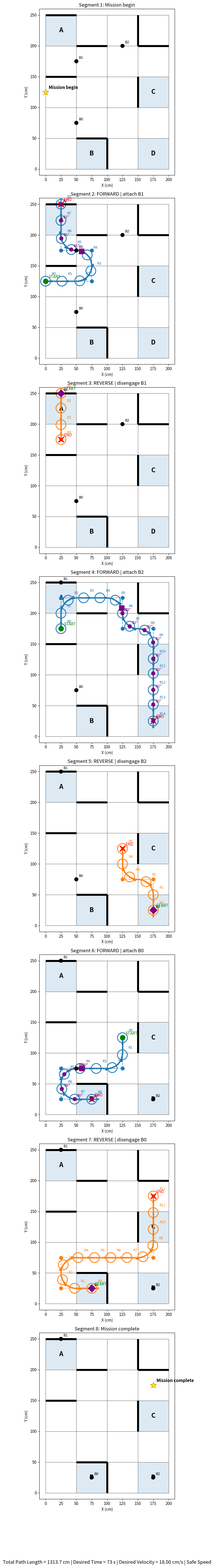

Write Python code to recreate this figure.
import math
import matplotlib.pyplot as plt
from matplotlib.patches import Circle, Arrow, Rectangle

# ============================================================
# CONFIG - EDIT HERE
# ============================================================

# ADVANCED CONTROLS
GRID_WIDTH = 4
GRID_HEIGHT = 5
CELL_SIZE = 50.0
DENSE_SPACING = 3.0
BLEND_RADIUS = 25.0
DESIRED_TIME = 73
ROBOT_RADIUS = 8.0
ROBOT_SAMPLE_SPACING = 25.0
MIN_ROBOT_SAMPLES = 2
BOTTLE_RADIUS = 3.0

FORWARD = "FORWARD"   # NOTE: ROBOT CAN NOT IMMEDIATELY TURN AT THE BEGINNING OF A SUBGRAPH
REVERSE = "REVERSE"
DO_180 = "DO_180"     # NOTE: 180's CAN CAUSE DRIFTING
START = "START"
STOP = "STOP"

FORWARD_COLOR = "tab:blue"
REVERSE_COLOR = "tab:orange"
TURN_COLOR = "tab:green"
CARRIED_BOTTLE_COLOR = "purple"
MISSION_MARKER_COLOR = "yellow"

# MAIN THING TO EDIT
MISSION_PROTOCOL = [
    (0, 2.5),
    START,
    (0, 2.5),
    (1.5, 2.5),
    (1.5, 3.5),
    (0.5, 3.5),
    (0.5, 5),
    REVERSE,
    (0.5, 3.5),
    FORWARD,
    (0.5, 4.5),
    (2.5, 4.5),
    (2.5, 3.5),
    (3.5, 3.5),
    (3.5, 0.5),
    REVERSE,
    (3.5, 1.5),
    (2.5, 1.5),
    (2.5, 2.5),
    FORWARD,
    (2.5, 1.5),
    (0.5, 1.5),
    (0.5, 0.5),
    (1.5, 0.5),
    REVERSE,
    (0.5, 0.5),
    (0.5, 1.5),
    (3.5, 1.5),
    (3.5, 3.5),
    STOP
]

BOTTLE_SPOTS = [
    (1, 1.5),
    (1, 3.5),
    (2.5, 4)
]

ZONE_SPOTS = [
    (1, 5, "A"),
    (2, 1, "B"),
    (4, 3, "C"),
    (4, 1, "D")
]

WALL_SPOTS = [
    (0, 5, 1, 5),
    (1, 4, 2, 4),
    (3, 4, 3, 5),
    (3, 4, 4, 4),
    (0, 3, 1, 3),
    (3, 2, 3, 3),
    (1, 1, 2, 1),
    (2, 0, 2, 1),
]

# ============================================================
# GEOMETRY HELPERS - DO NOT EDIT
# ============================================================

def to_cm(points_grid, cell_size):
    return [(x * cell_size, y * cell_size) for x, y in points_grid]

def vec_sub(a, b):
    return (a[0] - b[0], a[1] - b[1])

def vec_add(a, b):
    return (a[0] + b[0], a[1] + b[1])

def vec_mul(v, s):
    return (v[0] * s, v[1] * s)

def vec_len(v):
    return math.hypot(v[0], v[1])

def vec_norm(v):
    l = vec_len(v)
    if l < 1e-9:
        return (0.0, 0.0)
    return (v[0] / l, v[1] / l)

def distance(a, b):
    return math.hypot(a[0] - b[0], a[1] - b[1])

def lerp(a, b, t):
    return (a[0] + (b[0] - a[0]) * t, a[1] + (b[1] - a[1]) * t)

def angle_of(v):
    return math.atan2(v[1], v[0])

def wrap_angle(a):
    while a > math.pi:
        a -= 2 * math.pi
    while a < -math.pi:
        a += 2 * math.pi
    return a

def dedupe_points(points, eps=1e-6):
    if not points:
        return []
    out = [points[0]]
    for p in points[1:]:
        if distance(p, out[-1]) > eps:
            out.append(p)
    return out

def path_length(points):
    total = 0.0
    for i in range(len(points) - 1):
        total += distance(points[i], points[i + 1])
    return total

# ============================================================
# PATH GENERATION - DO NOT EDIT
# ============================================================

def interpolate_line(a, b, spacing):
    d = distance(a, b)
    if d < 1e-9:
        return [a]
    steps = max(1, int(math.ceil(d / spacing)))
    return [lerp(a, b, i / steps) for i in range(steps + 1)]

def interpolate_arc(center, radius, start_angle, end_angle, spacing, ccw=True):
    arc_angle = wrap_angle(end_angle - start_angle)

    if ccw and arc_angle < 0:
        arc_angle += 2 * math.pi
    elif (not ccw) and arc_angle > 0:
        arc_angle -= 2 * math.pi

    arc_len = abs(arc_angle) * radius
    steps = max(1, int(math.ceil(arc_len / spacing)))

    pts = []
    for i in range(steps + 1):
        t = i / steps
        a = start_angle + arc_angle * t
        pts.append((
            center[0] + radius * math.cos(a),
            center[1] + radius * math.sin(a)
        ))
    return pts

def signed_turn_angle(in_dir, out_dir):
    return wrap_angle(angle_of(out_dir) - angle_of(in_dir))

def build_fillet(a, b, c, requested_radius, spacing):
    v_in = vec_sub(b, a)
    v_out = vec_sub(c, b)

    len_in = vec_len(v_in)
    len_out = vec_len(v_out)

    if len_in < 1e-9 or len_out < 1e-9:
        return None

    in_dir = vec_norm(v_in)
    out_dir = vec_norm(v_out)

    turn = signed_turn_angle(in_dir, out_dir)
    theta = abs(turn)

    if theta < math.radians(3):
        return None
    if abs(math.pi - theta) < math.radians(3):
        return None

    tan_half = math.tan(theta / 2.0)
    if abs(tan_half) < 1e-9:
        return None

    max_radius_from_in = len_in / tan_half
    max_radius_from_out = len_out / tan_half
    r = min(requested_radius, max_radius_from_in * 0.99, max_radius_from_out * 0.99)

    if r < 1e-6:
        return None

    tangent_dist = r * tan_half

    entry = vec_add(b, vec_mul(in_dir, -tangent_dist))
    exit_ = vec_add(b, vec_mul(out_dir, tangent_dist))

    ccw = turn > 0
    left_normal_in = (-in_dir[1], in_dir[0])
    right_normal_in = (in_dir[1], -in_dir[0])
    n = left_normal_in if ccw else right_normal_in

    center = vec_add(entry, vec_mul(n, r))

    if abs(distance(center, exit_) - r) > 1e-4:
        return None

    start_angle = math.atan2(entry[1] - center[1], entry[0] - center[0])
    end_angle = math.atan2(exit_[1] - center[1], exit_[0] - center[0])

    arc_pts = interpolate_arc(center, r, start_angle, end_angle, spacing, ccw=ccw)
    return entry, arc_pts, exit_

def generate_dense_path(points, spacing, blend_radius):
    if len(points) < 2:
        return points[:]

    if len(points) == 2 or blend_radius <= 0.0:
        dense = []
        for i in range(len(points) - 1):
            seg = interpolate_line(points[i], points[i + 1], spacing)
            if dense and distance(dense[-1], seg[0]) < 1e-6:
                seg = seg[1:]
            dense.extend(seg)
        return dedupe_points(dense)

    dense = [points[0]]
    current_start = points[0]
    i = 0

    while i < len(points) - 1:
        if i >= len(points) - 2:
            seg = interpolate_line(current_start, points[i + 1], spacing)
            if seg and distance(dense[-1], seg[0]) < 1e-6:
                seg = seg[1:]
            dense.extend(seg)
            break

        a = points[i]
        b = points[i + 1]
        c = points[i + 2]
        fillet = build_fillet(a, b, c, blend_radius, spacing)

        if fillet is None:
            seg = interpolate_line(current_start, b, spacing)
            if seg and distance(dense[-1], seg[0]) < 1e-6:
                seg = seg[1:]
            dense.extend(seg)
            current_start = b
            i += 1
            continue

        entry, arc_pts, exit_ = fillet

        seg = interpolate_line(current_start, entry, spacing)
        if seg and distance(dense[-1], seg[0]) < 1e-6:
            seg = seg[1:]
        dense.extend(seg)

        if arc_pts and distance(dense[-1], arc_pts[0]) < 1e-6:
            arc_pts = arc_pts[1:]
        dense.extend(arc_pts)

        current_start = exit_
        i += 1

    return dedupe_points(dense)

# ============================================================
# PARSING - MODIFIED SO NEXT PATH STARTS AT PREVIOUS ENDPOINT
# ============================================================

def parse_mixed_segments(items, initial_mode=FORWARD):
    segments = []
    current_mode = initial_mode
    current_points = []
    last_point = None

    for item in items:
        if item == FORWARD or item == REVERSE:
            if len(current_points) >= 2:
                segments.append({
                    "kind": "path",
                    "mode": current_mode,
                    "points": current_points[:]
                })
                last_point = current_points[-1]
            elif len(current_points) == 1:
                last_point = current_points[-1]

            current_mode = item

            if last_point is not None:
                current_points = [last_point]
            else:
                current_points = []

        elif item == DO_180:
            if len(current_points) >= 2:
                segments.append({
                    "kind": "path",
                    "mode": current_mode,
                    "points": current_points[:]
                })
                last_point = current_points[-1]
            elif len(current_points) == 1:
                last_point = current_points[-1]

            if last_point is not None:
                segments.append({
                    "kind": "turn",
                    "mode": current_mode,
                    "point": last_point
                })
                current_points = [last_point]
            else:
                current_points = []

        elif item == START:
            if len(current_points) >= 2:
                segments.append({
                    "kind": "path",
                    "mode": current_mode,
                    "points": current_points[:]
                })
                last_point = current_points[-1]
            elif len(current_points) == 1:
                last_point = current_points[-1]

            if last_point is not None:
                segments.append({
                    "kind": "start",
                    "mode": current_mode,
                    "point": last_point,
                    "label": "Mission begin"
                })

            current_points = []

        elif item == STOP:
            if len(current_points) >= 2:
                segments.append({
                    "kind": "path",
                    "mode": current_mode,
                    "points": current_points[:]
                })
                last_point = current_points[-1]
            elif len(current_points) == 1:
                last_point = current_points[-1]

            if last_point is not None:
                segments.append({
                    "kind": "stop",
                    "mode": current_mode,
                    "point": last_point,
                    "label": "Mission complete"
                })

            current_points = []

        else:
            current_points.append(item)
            last_point = item

    if len(current_points) >= 2:
        segments.append({
            "kind": "path",
            "mode": current_mode,
            "points": current_points[:]
        })

    return segments

# ============================================================
# ROBOT DRAWING - DO NOT EDIT
# ============================================================

def sample_robot_positions(path, spacing_cm, min_samples=2):
    if len(path) == 0:
        return []
    if len(path) == 1:
        return [0]

    cumulative = [0.0]
    for i in range(1, len(path)):
        cumulative.append(cumulative[-1] + distance(path[i - 1], path[i]))

    total_len = cumulative[-1]
    if total_len < 1e-9:
        return [0]

    count = max(min_samples, int(total_len // spacing_cm) + 1)
    count = min(count, len(path))

    target_distances = [
        total_len * i / (count - 1) if count > 1 else 0.0
        for i in range(count)
    ]

    idxs = []
    for td in target_distances:
        best_idx = min(range(len(cumulative)), key=lambda i: abs(cumulative[i] - td))
        idxs.append(best_idx)

    out = []
    seen = set()
    for idx in idxs:
        if idx not in seen:
            out.append(idx)
            seen.add(idx)

    if 0 not in seen:
        out.insert(0, 0)
    if (len(path) - 1) not in seen:
        out.append(len(path) - 1)

    return out

def heading_at(path, idx, reverse=False):
    if len(path) < 2:
        return 0.0

    if idx <= 0:
        heading = angle_of(vec_sub(path[1], path[0]))
    elif idx >= len(path) - 1:
        heading = angle_of(vec_sub(path[-1], path[-2]))
    else:
        heading = angle_of(vec_sub(path[idx + 1], path[idx - 1]))

    if reverse:
        heading = wrap_angle(heading + math.pi)

    return heading

def draw_robot(ax, x, y, heading, radius, color, label=None):
    body = Circle((x, y), radius, fill=False, linewidth=2.0, edgecolor=color, zorder=6)
    ax.add_patch(body)

    arrow_len = radius * 1.5
    arrow = Arrow(
        x, y,
        arrow_len * math.cos(heading),
        arrow_len * math.sin(heading),
        width=radius * 0.7,
        color=color,
        zorder=7
    )
    ax.add_patch(arrow)

    if label is not None:
        ax.text(x + radius + 2, y + radius + 2, label, fontsize=9, color=color, zorder=8)

# ============================================================
# FIELD DRAWING - DO NOT EDIT
# ============================================================

def draw_walls(ax, cell_size):
    for x1, y1, x2, y2 in WALL_SPOTS:
        ax.plot(
            [x1 * cell_size, x2 * cell_size],
            [y1 * cell_size, y2 * cell_size],
            linewidth=5,
            color="black",
            solid_capstyle="butt",
            zorder=8
        )

def draw_zones(ax, cell_size, show_labels=True):
    for col, row, label in ZONE_SPOTS:
        x0 = (col - 1) * cell_size
        y0 = (row - 1) * cell_size

        zone = Rectangle(
            (x0, y0),
            cell_size,
            cell_size,
            fill=True,
            alpha=0.15,
            linewidth=2.0,
            zorder=1
        )
        ax.add_patch(zone)

        ax.text(
            x0 + 0.5 * cell_size,
            y0 + 0.5 * cell_size,
            label,
            ha="center",
            va="center",
            fontsize=16 if show_labels else 12,
            fontweight="bold",
            zorder=2
        )

def draw_bottle(ax, x, y, color="black", label=None, zorder=9):
    bottle = Circle(
        (x, y),
        BOTTLE_RADIUS,
        facecolor=color,
        edgecolor=color,
        linewidth=1.0,
        zorder=zorder
    )
    ax.add_patch(bottle)

    if label is not None:
        ax.text(x + 4, y + 4, label, fontsize=9, color=color, zorder=zorder + 1)

def draw_bottles_state(ax, bottle_states, show_labels=True):
    for bottle in bottle_states:
        x, y = bottle["pos_cm"]
        label = f"B{bottle['id']}" if show_labels else None
        draw_bottle(ax, x, y, color="black", label=label, zorder=9)

# ============================================================
# BOTTLE SIMULATION - DO NOT EDIT
# ============================================================

def initial_bottle_states(cell_size):
    bottles_cm = to_cm(BOTTLE_SPOTS, cell_size)
    return [{"id": i, "pos_cm": bottles_cm[i]} for i in range(len(bottles_cm))]

def find_first_hit_bottle(path, bottle_states):
    hit_radius = ROBOT_RADIUS + BOTTLE_RADIUS

    for path_idx, robot_pos in enumerate(path):
        for bottle in bottle_states:
            if distance(robot_pos, bottle["pos_cm"]) <= hit_radius:
                return bottle["id"], path_idx
    return None, None

def make_turn_path_and_headings(point_cm, current_heading, count=7):
    headings = []
    for i in range(count):
        t = i / (count - 1) if count > 1 else 0.0
        headings.append(wrap_angle(current_heading + math.pi * t))
    path = [point_cm for _ in range(count)]
    return path, headings

def simulate_segments(segments, cell_size, spacing, blend_radius):
    bottle_states = initial_bottle_states(cell_size)
    attached_bottle_id = None
    current_heading = 0.0

    sim_results = []

    for seg_idx, segment in enumerate(segments):
        attach_event = None
        drop_event = None
        attached_path_positions = {}

        if segment["kind"] == "path":
            stop_points = to_cm(segment["points"], cell_size)
            dense_path = generate_dense_path(stop_points, spacing, blend_radius)
            mode = segment["mode"]

            if mode == REVERSE and attached_bottle_id is not None:
                drop_pos = dense_path[0]
                for bottle in bottle_states:
                    if bottle["id"] == attached_bottle_id:
                        bottle["pos_cm"] = drop_pos
                        break
                drop_event = {
                    "bottle_id": attached_bottle_id,
                    "path_idx": 0,
                    "pos_cm": drop_pos
                }
                attached_bottle_id = None

            bottle_states_before = [
                {"id": b["id"], "pos_cm": b["pos_cm"]}
                for b in bottle_states
            ]

            if mode == FORWARD:
                if attached_bottle_id is None:
                    hit_bottle_id, hit_idx = find_first_hit_bottle(dense_path, bottle_states)
                    if hit_bottle_id is not None:
                        attached_bottle_id = hit_bottle_id
                        attach_event = {
                            "bottle_id": hit_bottle_id,
                            "path_idx": hit_idx,
                            "pos_cm": dense_path[hit_idx]
                        }
                        for i in range(hit_idx, len(dense_path)):
                            attached_path_positions[i] = dense_path[i]
                else:
                    for i in range(len(dense_path)):
                        attached_path_positions[i] = dense_path[i]

            bottle_states_after = [
                {"id": b["id"], "pos_cm": b["pos_cm"]}
                for b in bottle_states
            ]

            if len(dense_path) >= 2:
                if mode == REVERSE:
                    current_heading = heading_at(dense_path, len(dense_path) - 1, reverse=True)
                else:
                    current_heading = heading_at(dense_path, len(dense_path) - 1, reverse=False)

            sim_results.append({
                "segment_index": seg_idx,
                "kind": "path",
                "mode": mode,
                "stop_points_cm": stop_points,
                "dense_path": dense_path,
                "turn_headings": None,
                "bottle_states_before": bottle_states_before,
                "bottle_states_after": bottle_states_after,
                "attached_path_positions": attached_path_positions,
                "attach_event": attach_event,
                "drop_event": drop_event,
                "attached_bottle_id": attached_bottle_id if mode == FORWARD and attached_path_positions else None
            })

        elif segment["kind"] == "turn":
            point_cm = to_cm([segment["point"]], cell_size)[0]
            dense_path, turn_headings = make_turn_path_and_headings(point_cm, current_heading, count=7)

            bottle_states_before = [
                {"id": b["id"], "pos_cm": b["pos_cm"]}
                for b in bottle_states
            ]

            if attached_bottle_id is not None:
                for i in range(len(dense_path)):
                    attached_path_positions[i] = point_cm

            bottle_states_after = [
                {"id": b["id"], "pos_cm": b["pos_cm"]}
                for b in bottle_states
            ]

            current_heading = wrap_angle(current_heading + math.pi)

            sim_results.append({
                "segment_index": seg_idx,
                "kind": "turn",
                "mode": segment["mode"],
                "stop_points_cm": [point_cm],
                "dense_path": dense_path,
                "turn_headings": turn_headings,
                "bottle_states_before": bottle_states_before,
                "bottle_states_after": bottle_states_after,
                "attached_path_positions": attached_path_positions,
                "attach_event": None,
                "drop_event": None,
                "attached_bottle_id": attached_bottle_id
            })

        elif segment["kind"] == "start":
            point_cm = to_cm([segment["point"]], cell_size)[0]

            bottle_states_before = [
                {"id": b["id"], "pos_cm": b["pos_cm"]}
                for b in bottle_states
            ]

            bottle_states_after = [
                {"id": b["id"], "pos_cm": b["pos_cm"]}
                for b in bottle_states
            ]

            sim_results.append({
                "segment_index": seg_idx,
                "kind": "start",
                "mode": segment["mode"],
                "stop_points_cm": [point_cm],
                "dense_path": [point_cm],
                "turn_headings": None,
                "bottle_states_before": bottle_states_before,
                "bottle_states_after": bottle_states_after,
                "attached_path_positions": {},
                "attach_event": None,
                "drop_event": None,
                "attached_bottle_id": attached_bottle_id,
                "label": segment.get("label", "Mission begin")
            })

        elif segment["kind"] == "stop":
            point_cm = to_cm([segment["point"]], cell_size)[0]

            bottle_states_before = [
                {"id": b["id"], "pos_cm": b["pos_cm"]}
                for b in bottle_states
            ]

            bottle_states_after = [
                {"id": b["id"], "pos_cm": b["pos_cm"]}
                for b in bottle_states
            ]

            sim_results.append({
                "segment_index": seg_idx,
                "kind": "stop",
                "mode": segment["mode"],
                "stop_points_cm": [point_cm],
                "dense_path": [point_cm],
                "turn_headings": None,
                "bottle_states_before": bottle_states_before,
                "bottle_states_after": bottle_states_after,
                "attached_path_positions": {},
                "attach_event": None,
                "drop_event": None,
                "attached_bottle_id": attached_bottle_id,
                "label": segment.get("label", "Mission complete")
            })

    return sim_results

# ============================================================
# SEGMENT DRAWING - DO NOT EDIT
# ============================================================

def setup_field(ax, cell_size, show_labels=True):
    ax.clear()
    field_width = GRID_WIDTH * cell_size
    field_height = GRID_HEIGHT * cell_size

    draw_zones(ax, cell_size, show_labels)

    for i in range(GRID_HEIGHT + 1):
        y = i * cell_size
        ax.plot([0, field_width], [y, y], linewidth=1, color="gray", zorder=3)

    for i in range(GRID_WIDTH + 1):
        x = i * cell_size
        ax.plot([x, x], [0, field_height], linewidth=1, color="gray", zorder=3)

    draw_walls(ax, cell_size)

    ax.set_xlabel("X (cm)")
    ax.set_ylabel("Y (cm)")
    ax.set_xlim(-10, field_width + 10)
    ax.set_ylim(-10, field_height + 10)
    ax.set_aspect("equal", adjustable="box")
    ax.grid(False)

def draw_segment(ax, sim_result, cell_size, show_labels=True):
    setup_field(ax, cell_size, show_labels)

    kind = sim_result["kind"]
    mode = sim_result["mode"]

    draw_bottles_state(ax, sim_result["bottle_states_before"], show_labels=show_labels)

    if kind == "path":
        color = FORWARD_COLOR if mode == FORWARD else REVERSE_COLOR
        reverse_mode = (mode == REVERSE)

        stop_points = sim_result["stop_points_cm"]
        dense_path = sim_result["dense_path"]

        sx = [p[0] for p in stop_points]
        sy = [p[1] for p in stop_points]
        dx = [p[0] for p in dense_path]
        dy = [p[1] for p in dense_path]

        ax.plot(sx, sy, linestyle="--", linewidth=1.5, color=color, alpha=0.7, zorder=4)
        ax.plot(dx, dy, linewidth=2.5, color=color, zorder=5)
        ax.scatter(sx, sy, s=80, color=color, zorder=6)
        ax.scatter(dx, dy, s=12, color=color, alpha=0.7, zorder=5)

        ax.scatter([sx[0]], [sy[0]], s=160, color="green", zorder=10)
        ax.scatter([sx[-1]], [sy[-1]], s=180, color="red", marker="x", linewidths=3, zorder=10)

        if show_labels:
            ax.text(sx[0] + 5, sy[0] + 5, "START", color="green", fontsize=10, zorder=11)
            ax.text(sx[-1] + 5, sy[-1] + 5, "END", color="red", fontsize=10, zorder=11)

        sample_idxs = sample_robot_positions(
            dense_path,
            ROBOT_SAMPLE_SPACING,
            min_samples=MIN_ROBOT_SAMPLES
        )

        attached_path_positions = sim_result["attached_path_positions"]
        attached_bottle_id = sim_result["attached_bottle_id"]

        for n, idx in enumerate(sample_idxs):
            x, y = dense_path[idx]
            heading = heading_at(dense_path, idx, reverse=reverse_mode)
            label = f"R{n}" if show_labels else None
            draw_robot(ax, x, y, heading, ROBOT_RADIUS, color=color, label=label)

            if idx in attached_path_positions and attached_bottle_id is not None:
                bx, by = attached_path_positions[idx]
                draw_bottle(
                    ax,
                    bx,
                    by,
                    color=CARRIED_BOTTLE_COLOR,
                    label=(f"B{attached_bottle_id}*" if show_labels else None),
                    zorder=12
                )

        if sim_result["attach_event"] is not None:
            ev = sim_result["attach_event"]
            ax.scatter([ev["pos_cm"][0]], [ev["pos_cm"][1]], s=180, marker="s",
                       color=CARRIED_BOTTLE_COLOR, zorder=13)

        if sim_result["drop_event"] is not None:
            ev = sim_result["drop_event"]
            ax.scatter([ev["pos_cm"][0]], [ev["pos_cm"][1]], s=180, marker="D",
                       color=CARRIED_BOTTLE_COLOR, zorder=13)

        title = f"Segment {sim_result['segment_index'] + 1}: {mode}"
        if sim_result["attach_event"] is not None:
            title += f" | attach B{sim_result['attach_event']['bottle_id']}"
        if sim_result["drop_event"] is not None:
            title += f" | disengage B{sim_result['drop_event']['bottle_id']}"

        ax.set_title(title)

    elif kind == "turn":
        dense_path = sim_result["dense_path"]
        turn_headings = sim_result["turn_headings"]
        point = dense_path[0]

        ax.scatter([point[0]], [point[1]], s=160, color="green", zorder=10)

        for n, (p, heading) in enumerate(zip(dense_path, turn_headings)):
            label = f"T{n}" if show_labels else None
            draw_robot(ax, p[0], p[1], heading, ROBOT_RADIUS, color=TURN_COLOR, label=label)

        attached_bottle_id = sim_result["attached_bottle_id"]
        if attached_bottle_id is not None:
            draw_bottle(
                ax,
                point[0],
                point[1],
                color=CARRIED_BOTTLE_COLOR,
                label=(f"B{attached_bottle_id}*" if show_labels else None),
                zorder=12
            )

        ax.set_title(
            f"Segment {sim_result['segment_index'] + 1}: DO_180 | FORWARD-facing after turn | Risky"
        )

    elif kind == "start":
        point = sim_result["stop_points_cm"][0]
        label = sim_result.get("label", "Mission begin")

        ax.scatter(
            [point[0]],
            [point[1]],
            s=260,
            color=MISSION_MARKER_COLOR,
            marker="*",
            edgecolors="goldenrod",
            linewidths=1.5,
            zorder=12
        )

        if show_labels:
            ax.text(
                point[0] + 5,
                point[1] + 5,
                label,
                color="black",
                fontsize=11,
                fontweight="bold",
                zorder=13
            )

        ax.set_title(f"Segment {sim_result['segment_index'] + 1}: {label}")

    elif kind == "stop":
        point = sim_result["stop_points_cm"][0]
        label = sim_result.get("label", "Mission complete")

        ax.scatter(
            [point[0]],
            [point[1]],
            s=260,
            color=MISSION_MARKER_COLOR,
            marker="*",
            edgecolors="goldenrod",
            linewidths=1.5,
            zorder=12
        )

        if show_labels:
            ax.text(
                point[0] + 5,
                point[1] + 5,
                label,
                color="black",
                fontsize=11,
                fontweight="bold",
                zorder=13
            )

        attached_bottle_id = sim_result["attached_bottle_id"]
        if attached_bottle_id is not None:
            draw_bottle(
                ax,
                point[0],
                point[1],
                color=CARRIED_BOTTLE_COLOR,
                label=(f"B{attached_bottle_id}*" if show_labels else None),
                zorder=12
            )

        ax.set_title(f"Segment {sim_result['segment_index'] + 1}: {label}")

# ============================================================
# C++ EXPORT
# ============================================================

def sanitize_cpp_float(v):
    return f"{v:.1f}f"

def mode_to_cpp(mode):
    if mode == FORWARD:
        return "TRAVEL_FORWARD"
    elif mode == REVERSE:
        return "TRAVEL_REVERSE"
    else:
        raise ValueError(f"Unsupported mode for C++ export: {mode}")

def export_mission_as_cpp(mission_protocol, cell_size):
    segments = parse_mixed_segments(mission_protocol, initial_mode=FORWARD)
    path_segments = [seg for seg in segments if seg["kind"] == "path" and len(seg["points"]) >= 2]

    if not path_segments:
        raise ValueError("No path segments found to export.")

    cm_path_segments = []
    for seg in path_segments:
        pts_cm = to_cm(seg["points"], cell_size)
        cm_path_segments.append({
            "mode": seg["mode"],
            "points": pts_cm
        })

    origin_x, origin_y = cm_path_segments[0]["points"][0]

    cpp_lines = []
    max_waypoints = 0

    for i, seg in enumerate(cm_path_segments, start=1):
        relative_points = [
            (x - origin_x, y - origin_y)
            for x, y in seg["points"]
        ]

        max_waypoints = max(max_waypoints, len(relative_points))

        cpp_lines.append(f"static const PPPoint waypoints{i}[] PROGMEM = {{")
        for x, y in relative_points:
            cpp_lines.append(f"  {{ {sanitize_cpp_float(x):>6}, {sanitize_cpp_float(y):>6} }},")
        cpp_lines.append("};")
        cpp_lines.append("")

    cpp_lines.append("static const PathDef paths[] = {")
    for i, seg in enumerate(cm_path_segments, start=1):
        mode_cpp = mode_to_cpp(seg["mode"])
        cpp_lines.append(
            f"  {{ waypoints{i}, (int)(sizeof(waypoints{i}) / sizeof(waypoints{i}[0])), {mode_cpp} }},"
        )
    cpp_lines.append("};")
    cpp_lines.append("")
    cpp_lines.append("const int NUM_PATHS = (int)(sizeof(paths) / sizeof(paths[0]));")
    cpp_lines.append(f"const int MAX_WAYPOINTS = {max_waypoints};")

    return "\n".join(cpp_lines)

# ============================================================
# MAIN
# ============================================================

segments = parse_mixed_segments(MISSION_PROTOCOL, initial_mode=FORWARD)

if not segments:
    raise ValueError("No valid segments found.")

sim_results = simulate_segments(
    segments,
    CELL_SIZE,
    DENSE_SPACING,
    BLEND_RADIUS
)

all_dense_paths = [result["dense_path"] for result in sim_results if result["kind"] == "path"]
total_path_length = sum(path_length(path) for path in all_dense_paths)
desired_velocity = total_path_length / DESIRED_TIME if DESIRED_TIME > 1e-9 else 0.0

fig, axes = plt.subplots(len(sim_results), 1, figsize=(9, 7 * len(sim_results)))
if len(sim_results) == 1:
    axes = [axes]

for i, result in enumerate(sim_results):
    draw_segment(
        axes[i],
        result,
        CELL_SIZE,
        show_labels=True
    )

if desired_velocity > 30.0:
    speed_label = "Risky Speed"
else:
    speed_label = "Safe Speed"

fig.text(
    0.5, 0.02,
    f"Total Path Length = {total_path_length:.1f} cm | "
    f"Desired Time = {DESIRED_TIME:.0f} s | "
    f"Desired Velocity = {desired_velocity:.2f} cm/s | "
    f"{speed_label}",
    ha="center",
    fontsize=12
)

plt.tight_layout(rect=[0, 0.05, 1, 1])

print("\n// COPY/PASTE INTO ROBOT CODE\n")
print(export_mission_as_cpp(MISSION_PROTOCOL, CELL_SIZE))

plt.show()
